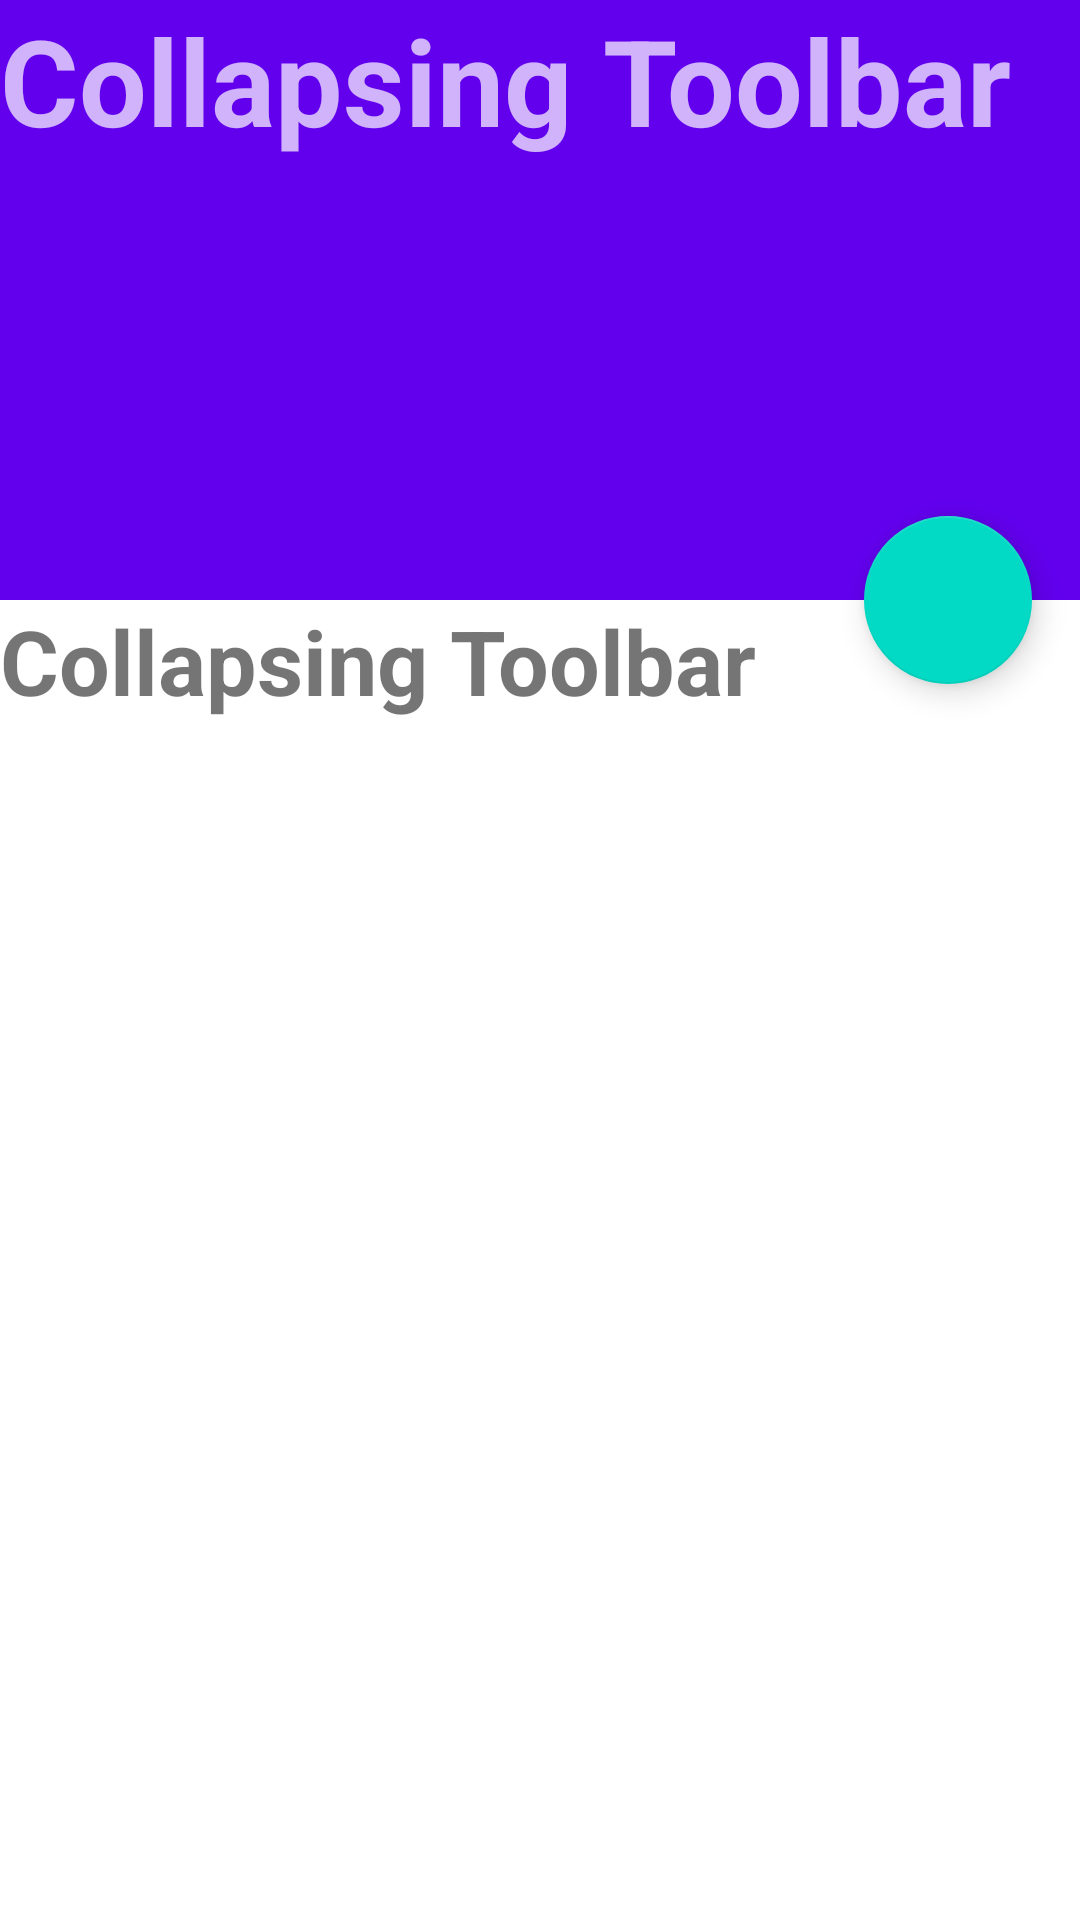

Android layout source for this screen:
<!-- AndroidManifest.xml: application theme Theme.KLAD09_CoordinatorLayout -->
<!-- res/layout/fragment_collapsing_toolbar.xml -->
<?xml version="1.0" encoding="utf-8"?>
<androidx.coordinatorlayout.widget.CoordinatorLayout xmlns:android="http://schemas.android.com/apk/res/android"
    xmlns:tools="http://schemas.android.com/tools"
    android:layout_width="match_parent"
    android:layout_height="match_parent"
    xmlns:app="http://schemas.android.com/apk/res-auto"
    tools:context=".CollapsingToolbarFragment">

    <com.google.android.material.appbar.AppBarLayout
        android:layout_width="match_parent"
        android:layout_height="wrap_content"
        android:theme="@style/ThemeOverlay.MaterialComponents.Dark.ActionBar">

        <com.google.android.material.appbar.CollapsingToolbarLayout
            android:id="@+id/collapsingToolbarLayout"
            android:layout_width="match_parent"
            android:layout_height="200dp"
            app:layout_scrollFlags="scroll|exitUntilCollapsed"
            app:contentScrim="?attr/colorPrimary">

            <TextView
                android:layout_width="match_parent"
                android:layout_height="wrap_content"
                android:text="@string/collapsing_toolbar"
                android:textSize="40sp"
                android:textStyle="bold"
                app:layout_collapseMode="parallax"/>

            <com.google.android.material.appbar.MaterialToolbar
                android:layout_width="match_parent"
                android:layout_height="?attr/actionBarSize"
                android:id="@+id/materialToolbar"
                app:layout_collapseMode="pin"/>

        </com.google.android.material.appbar.CollapsingToolbarLayout>
     
    </com.google.android.material.appbar.AppBarLayout>

    <androidx.core.widget.NestedScrollView
        android:layout_width="match_parent"
        android:layout_height="match_parent"
        app:layout_behavior="@string/appbar_scrolling_view_behavior">
        <TextView
            android:layout_width="match_parent"
            android:layout_height="match_parent"
            android:textSize="30sp"
            android:textStyle="bold"
            android:text="@string/collapsing_toolbar" />
    </androidx.core.widget.NestedScrollView>

    <com.google.android.material.floatingactionbutton.FloatingActionButton
        android:layout_width="wrap_content"
        android:layout_height="wrap_content"
        app:layout_anchor="@id/collapsingToolbarLayout"
        app:layout_anchorGravity="end|bottom"
        android:id="@+id/FloatingActionButton"
        android:src="@drawable/baseline_send_24"
        android:layout_margin="16dp"
        tools:ignore="ContentDescription" />

</androidx.coordinatorlayout.widget.CoordinatorLayout>
<!-- resources referenced by this layout -->
<resources>
  <string name="collapsing_toolbar">Collapsing Toolbar</string>
  <style name="Theme.KLAD09_CoordinatorLayout" parent="Theme.MaterialComponents.DayNight.NoActionBar">
          
          <item name="colorPrimary">@color/purple_500</item>
          <item name="colorPrimaryVariant">@color/purple_700</item>
          <item name="colorOnPrimary">@color/white</item>
          
          <item name="colorSecondary">@color/teal_200</item>
          <item name="colorSecondaryVariant">@color/teal_700</item>
          <item name="colorOnSecondary">@color/black</item>
          
          <item name="android:statusBarColor">?attr/colorPrimaryVariant</item>
          
      </style>
  <!-- not gathered from this repository: default colours our renderer supplied (Android Studio template values) -->
  <color name="purple_500">#FF6200EE</color>
  <color name="purple_700">#FF3700B3</color>
  <color name="teal_200">#FF03DAC5</color>
  <color name="teal_700">#FF018786</color>
  <color name="black">#FF000000</color>
  <color name="white">#FFFFFFFF</color>
</resources>
